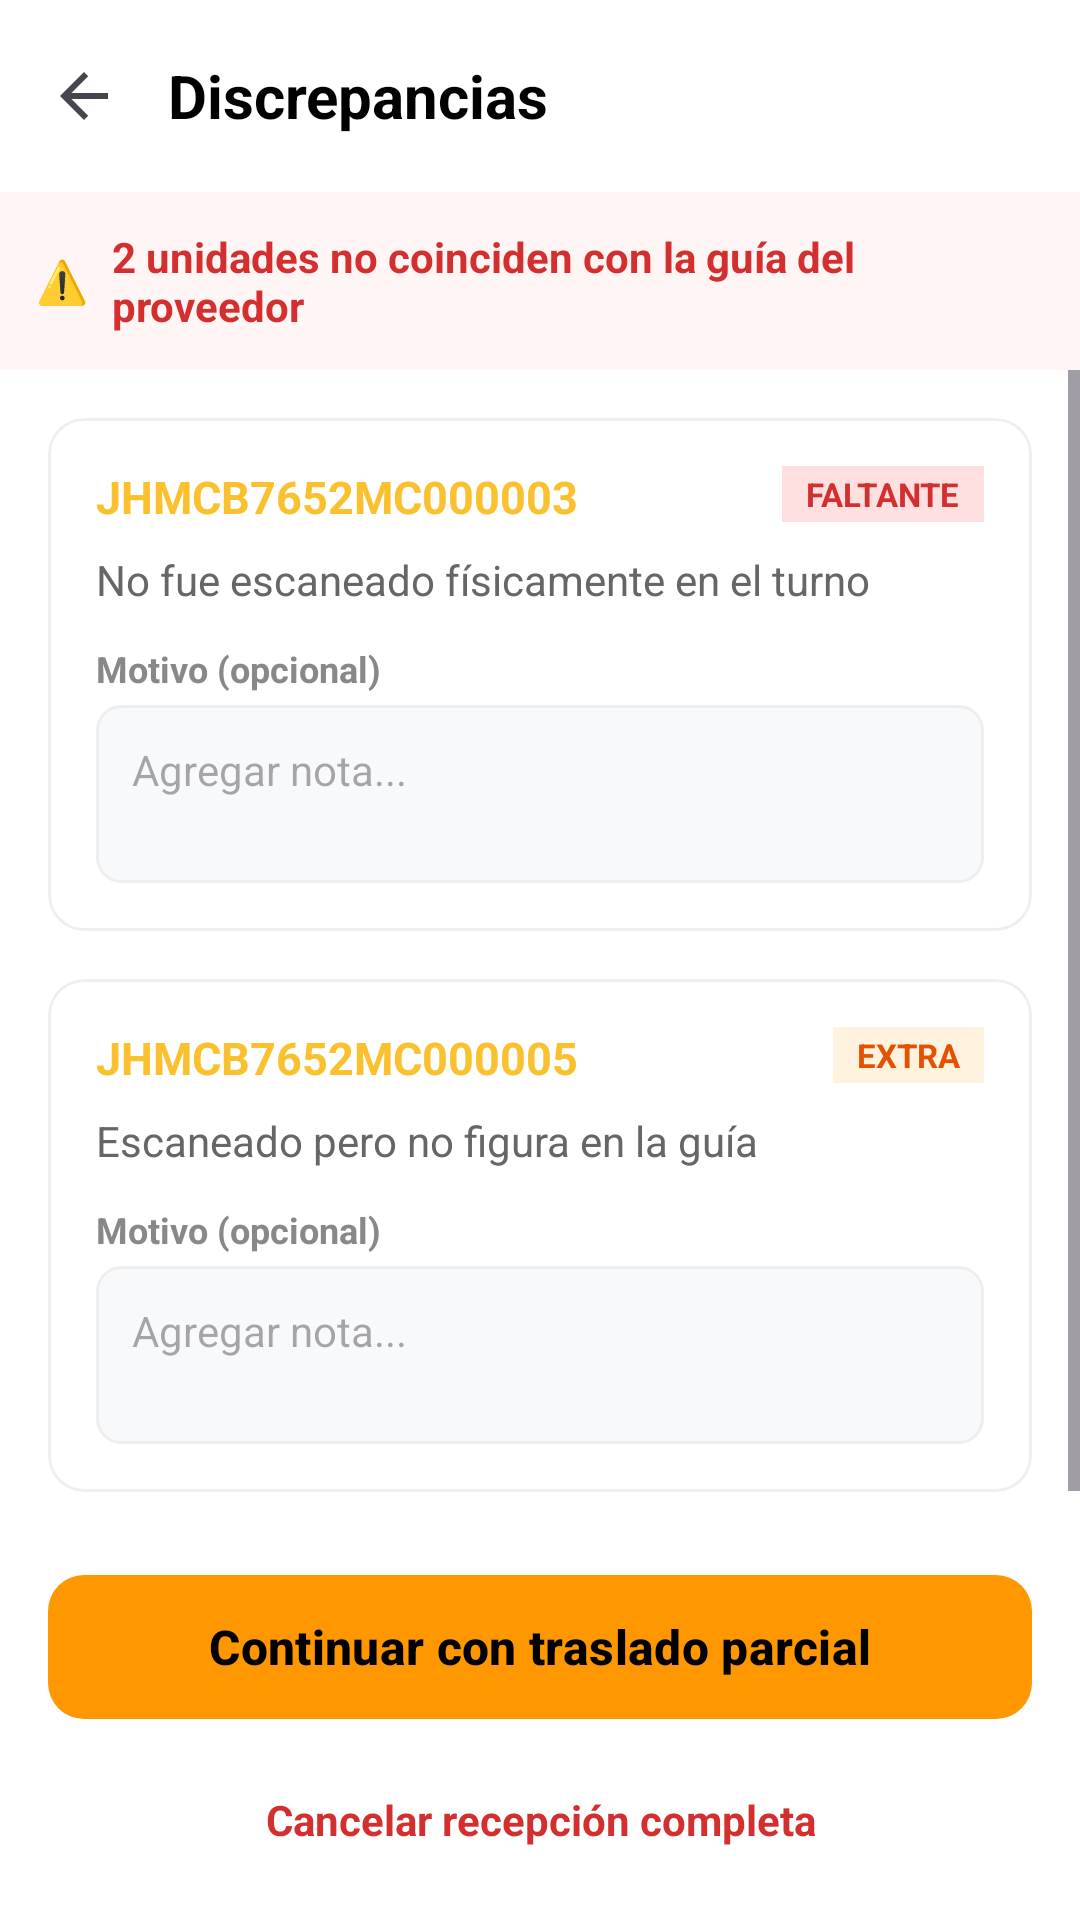

Produce the Android XML layout that renders to this screen, including the resource entries it uses.
<!-- AndroidManifest.xml: application theme Theme.Apppruebauno -->
<!-- res/layout/activity_discrepancy.xml -->
<?xml version="1.0" encoding="utf-8"?>
<androidx.constraintlayout.widget.ConstraintLayout xmlns:android="http://schemas.android.com/apk/res/android"
    xmlns:app="http://schemas.android.com/apk/res-auto"
    xmlns:tools="http://schemas.android.com/tools"
    android:layout_width="match_parent"
    android:layout_height="match_parent"
    android:background="#FFFFFF">

    
    <androidx.appcompat.widget.Toolbar
        android:id="@+id/toolbarDiscrepancy"
        android:layout_width="match_parent"
        android:layout_height="?attr/actionBarSize"
        android:background="#FFFFFF"
        app:layout_constraintTop_toTopOf="parent"
        app:navigationIcon="?attr/homeAsUpIndicator">

        <LinearLayout
            android:layout_width="match_parent"
            android:layout_height="wrap_content"
            android:orientation="horizontal"
            android:gravity="center_vertical">

            <TextView
                android:layout_width="0dp"
                android:layout_height="wrap_content"
                android:layout_weight="1"
                android:text="Discrepancias"
                android:textColor="#000000"
                android:textSize="20sp"
                android:textStyle="bold" />

            <TextView
                android:layout_width="24dp"
                android:layout_height="24dp"
                android:layout_marginEnd="16dp"
                android:background="@drawable/bg_badge_red"
                android:gravity="center"
                android:text="2"
                android:textColor="#FFFFFF"
                android:textSize="12sp"
                android:textStyle="bold" />
        </LinearLayout>
    </androidx.appcompat.widget.Toolbar>

    
    <LinearLayout
        android:id="@+id/bannerWarning"
        android:layout_width="match_parent"
        android:layout_height="wrap_content"
        android:background="#FFF5F5"
        android:orientation="horizontal"
        android:padding="12dp"
        android:gravity="center_vertical"
        app:layout_constraintTop_toBottomOf="@id/toolbarDiscrepancy">

        <TextView
            android:layout_width="wrap_content"
            android:layout_height="wrap_content"
            android:text="⚠️"
            android:layout_marginEnd="8dp"/>

        <TextView
            android:layout_width="wrap_content"
            android:layout_height="wrap_content"
            android:text="2 unidades no coinciden con la guía del proveedor"
            android:textColor="#D32F2F"
            android:textSize="14sp"
            android:textStyle="bold" />
    </LinearLayout>

    <ScrollView
        android:layout_width="match_parent"
        android:layout_height="0dp"
        app:layout_constraintTop_toBottomOf="@id/bannerWarning"
        app:layout_constraintBottom_toTopOf="@id/bottomActions">

        <LinearLayout
            android:layout_width="match_parent"
            android:layout_height="wrap_content"
            android:orientation="vertical"
            android:padding="16dp">

            
            <com.google.android.material.card.MaterialCardView
                android:layout_width="match_parent"
                android:layout_height="wrap_content"
                android:layout_marginBottom="16dp"
                app:cardBackgroundColor="#FFFFFF"
                app:cardCornerRadius="12dp"
                app:strokeWidth="1dp"
                app:strokeColor="#EEEEEE">

                <LinearLayout
                    android:layout_width="match_parent"
                    android:layout_height="wrap_content"
                    android:orientation="vertical"
                    android:padding="16dp">

                    <RelativeLayout
                        android:layout_width="match_parent"
                        android:layout_height="wrap_content">

                        <TextView
                            android:id="@+id/tvVin1"
                            android:layout_width="wrap_content"
                            android:layout_height="wrap_content"
                            android:text="JHMCB7652MC000003"
                            android:textColor="#FBC02D"
                            android:textStyle="bold"
                            android:textSize="15sp" />

                        <TextView
                            android:layout_width="wrap_content"
                            android:layout_height="wrap_content"
                            android:layout_alignParentEnd="true"
                            android:background="#FFE0E0"
                            android:paddingHorizontal="8dp"
                            android:paddingVertical="2dp"
                            android:text="FALTANTE"
                            android:textColor="#D32F2F"
                            android:textSize="11sp"
                            android:textStyle="bold" />
                    </RelativeLayout>

                    <TextView
                        android:layout_width="wrap_content"
                        android:layout_height="wrap_content"
                        android:layout_marginTop="8dp"
                        android:text="No fue escaneado físicamente en el turno"
                        android:textColor="#666666"
                        android:textSize="14sp" />

                    <TextView
                        android:layout_width="wrap_content"
                        android:layout_height="wrap_content"
                        android:layout_marginTop="12dp"
                        android:text="Motivo (opcional)"
                        android:textColor="#888888"
                        android:textSize="12sp"
                        android:textStyle="bold" />

                    <EditText
                        android:layout_width="match_parent"
                        android:layout_height="wrap_content"
                        android:layout_marginTop="4dp"
                        android:background="@drawable/bg_edittext_discrepancy"
                        android:hint="Agregar nota..."
                        android:padding="12dp"
                        android:textSize="14sp"
                        android:minLines="2"
                        android:gravity="top"/>
                </LinearLayout>
            </com.google.android.material.card.MaterialCardView>

            
            <com.google.android.material.card.MaterialCardView
                android:layout_width="match_parent"
                android:layout_height="wrap_content"
                app:cardBackgroundColor="#FFFFFF"
                app:cardCornerRadius="12dp"
                app:strokeWidth="1dp"
                app:strokeColor="#EEEEEE">

                <LinearLayout
                    android:layout_width="match_parent"
                    android:layout_height="wrap_content"
                    android:orientation="vertical"
                    android:padding="16dp">

                    <RelativeLayout
                        android:layout_width="match_parent"
                        android:layout_height="wrap_content">

                        <TextView
                            android:id="@+id/tvVin2"
                            android:layout_width="wrap_content"
                            android:layout_height="wrap_content"
                            android:text="JHMCB7652MC000005"
                            android:textColor="#FBC02D"
                            android:textStyle="bold"
                            android:textSize="15sp" />

                        <TextView
                            android:layout_width="wrap_content"
                            android:layout_height="wrap_content"
                            android:layout_alignParentEnd="true"
                            android:background="#FFF3E0"
                            android:paddingHorizontal="8dp"
                            android:paddingVertical="2dp"
                            android:text="EXTRA"
                            android:textColor="#E65100"
                            android:textSize="11sp"
                            android:textStyle="bold" />
                    </RelativeLayout>

                    <TextView
                        android:layout_width="wrap_content"
                        android:layout_height="wrap_content"
                        android:layout_marginTop="8dp"
                        android:text="Escaneado pero no figura en la guía"
                        android:textColor="#666666"
                        android:textSize="14sp" />

                    <TextView
                        android:layout_width="wrap_content"
                        android:layout_height="wrap_content"
                        android:layout_marginTop="12dp"
                        android:text="Motivo (opcional)"
                        android:textColor="#888888"
                        android:textSize="12sp"
                        android:textStyle="bold" />

                    <EditText
                        android:layout_width="match_parent"
                        android:layout_height="wrap_content"
                        android:layout_marginTop="4dp"
                        android:background="@drawable/bg_edittext_discrepancy"
                        android:hint="Agregar nota..."
                        android:padding="12dp"
                        android:textSize="14sp"
                        android:minLines="2"
                        android:gravity="top"/>
                </LinearLayout>
            </com.google.android.material.card.MaterialCardView>

        </LinearLayout>
    </ScrollView>

    
    <LinearLayout
        android:id="@+id/bottomActions"
        android:layout_width="match_parent"
        android:layout_height="wrap_content"
        android:orientation="vertical"
        android:padding="16dp"
        app:layout_constraintBottom_toBottomOf="parent">

        <com.google.android.material.button.MaterialButton
            android:id="@+id/btnContinue"
            android:layout_width="match_parent"
            android:layout_height="56dp"
            android:text="Continuar con traslado parcial"
            android:textAllCaps="false"
            android:textSize="16sp"
            android:textStyle="bold"
            app:cornerRadius="12dp"
            app:backgroundTint="#FF9800"
            android:textColor="#000000" />

        <TextView
            android:id="@+id/btnCancel"
            android:layout_width="match_parent"
            android:layout_height="wrap_content"
            android:layout_marginTop="12dp"
            android:gravity="center"
            android:padding="8dp"
            android:text="Cancelar recepción completa"
            android:textColor="#D32F2F"
            android:textStyle="bold" />
    </LinearLayout>

</androidx.constraintlayout.widget.ConstraintLayout>
<!-- resources referenced by this layout -->
<resources>
  <!-- drawable bg_edittext_discrepancy (drawable) -->
  <?xml version="1.0" encoding="utf-8"?>
  <shape xmlns:android="http://schemas.android.com/apk/res/android">
      <solid android:color="#F8F9FA" />
      <corners android:radius="8dp" />
      <stroke
          android:width="1dp"
          android:color="#EEEEEE" />
  </shape>
  <style name="Theme.Apppruebauno" parent="Base.Theme.Apppruebauno" />
  <style name="Base.Theme.Apppruebauno" parent="Theme.Material3.DayNight.NoActionBar">
          
          <item name="android:statusBarColor">#FAF8FF</item>
          <item name="android:windowLightStatusBar">true</item>
      </style>
</resources>
